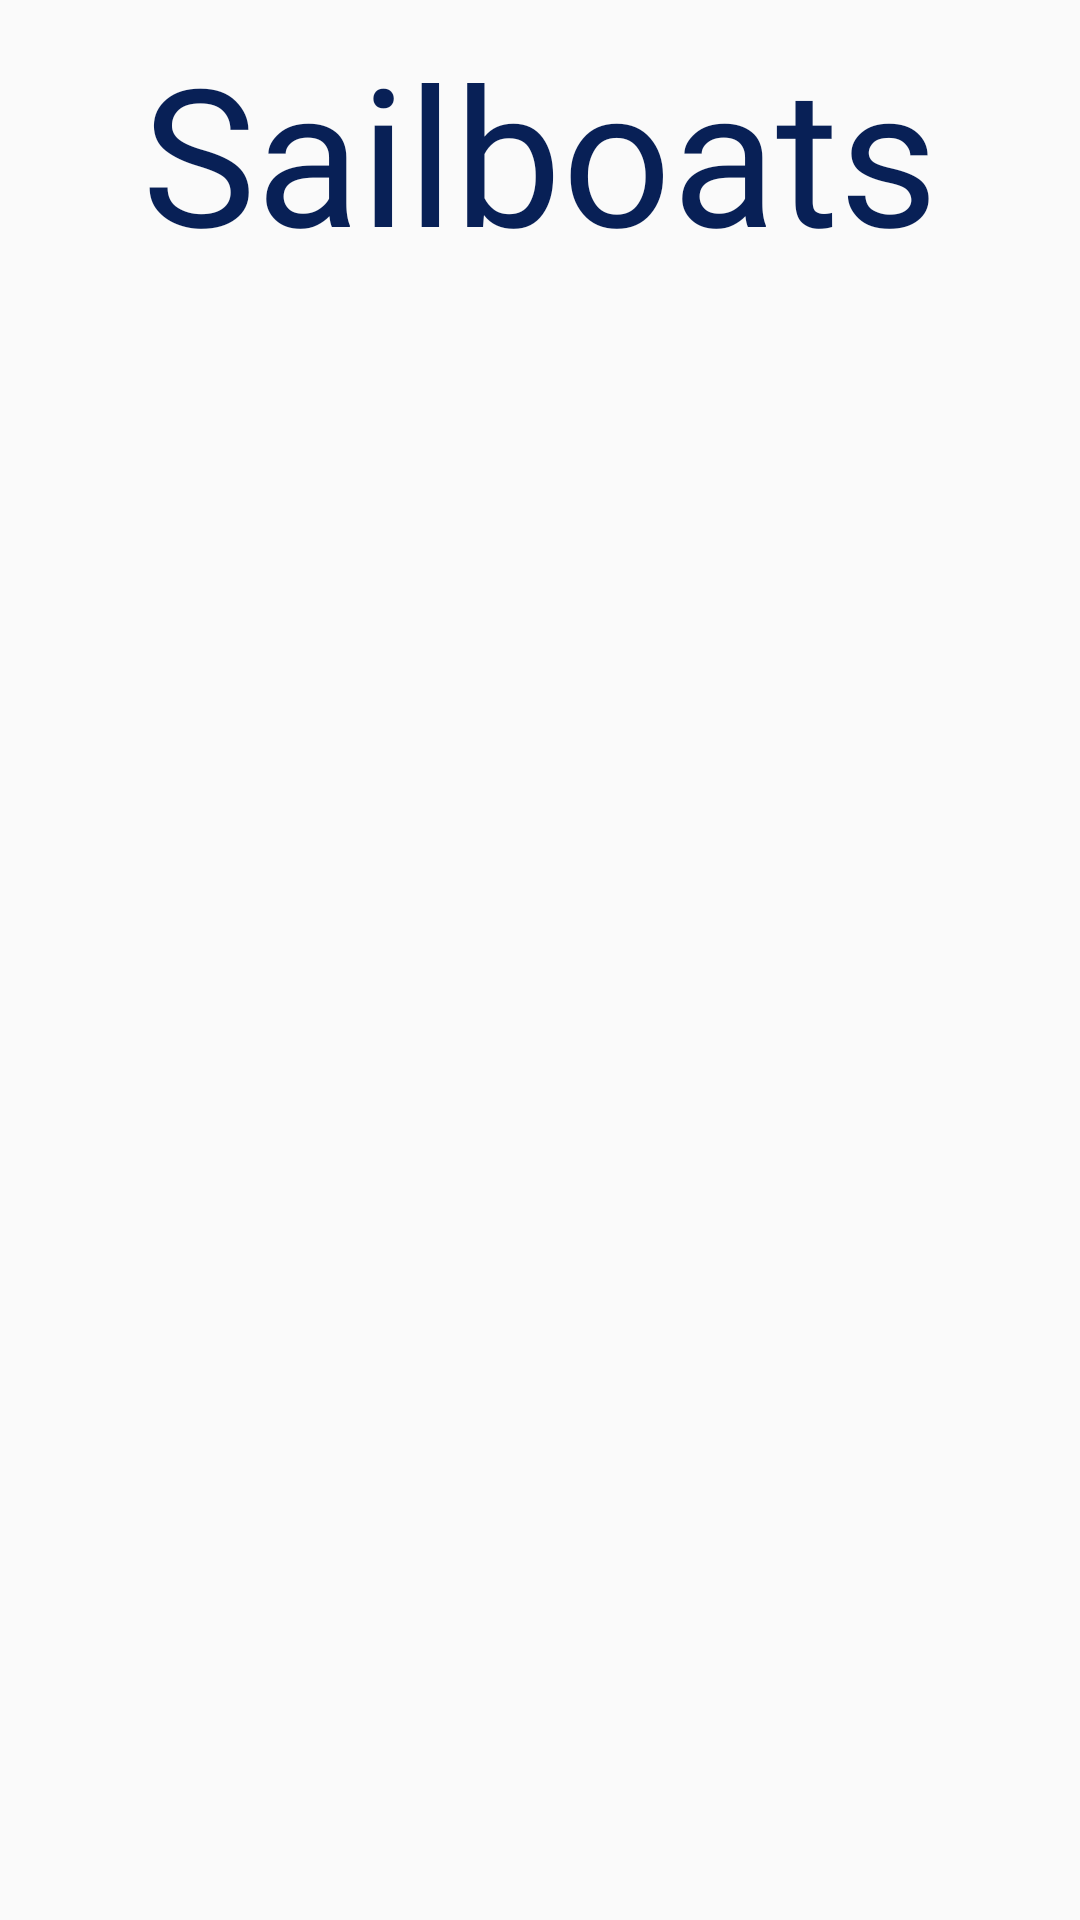

The Android layout XML behind this screen, and the referenced resources:
<!-- AndroidManifest.xml: application theme AppTheme -->
<!-- res/layout/layout_rental_boat_type.xml -->
<?xml version="1.0" encoding="utf-8"?>
<androidx.constraintlayout.widget.ConstraintLayout xmlns:android="http://schemas.android.com/apk/res/android"
    xmlns:app="http://schemas.android.com/apk/res-auto"
    xmlns:tools="http://schemas.android.com/tools"
    android:id="@+id/root_layout"
    android:layout_width="match_parent"
    android:layout_height="match_parent"
    android:fitsSystemWindows="false">

    <TextView
        android:id="@+id/newguest_email_title_text"
        style="@style/text_title_primary_medium"
        android:layout_width="wrap_content"
        android:layout_height="wrap_content"
        android:layout_marginTop="8dp"
        android:text="Sailboats"
        app:layout_constraintHorizontal_bias=".5"
        app:layout_constraintEnd_toEndOf="parent"
        app:layout_constraintStart_toStartOf="parent"
        app:layout_constraintTop_toTopOf="parent" />

    <LinearLayout
        android:id="@+id/rental_options_holder"
        android:layout_width="match_parent"
        android:layout_height="0dp"
        android:layout_marginStart="32dp"
        android:layout_marginEnd="32dp"
        android:layout_marginBottom="32dp"
        android:orientation="horizontal"
        app:layout_constraintBottom_toBottomOf="parent"
        app:layout_constraintEnd_toEndOf="parent"
        app:layout_constraintStart_toStartOf="parent"
        app:layout_constraintTop_toBottomOf="@+id/newguest_email_title_text"></LinearLayout>

</androidx.constraintlayout.widget.ConstraintLayout>
<!-- resources referenced by this layout -->
<resources>
  <style name="text_title_primary_medium" parent="text_title_primary">
          <item name="android:textSize">64sp</item>
          <item name="android:fontFamily">@font/roboto_medium</item>
      </style>
  <style name="AppTheme" parent="Theme.AppCompat.Light.NoActionBar">
          
          <item name="colorPrimary">@color/colorPrimary</item>
          <item name="colorPrimaryDark">@color/colorPrimaryDark</item>
          <item name="colorAccent">@color/colorAccent</item>
          <item name="android:windowEnableSplitTouch">false</item>
          <item name="android:windowTranslucentStatus">true</item>
          <item name="android:windowTranslucentNavigation">true</item>
      </style>
  <style name="text_title_primary" parent="@android:style/Widget.TextView">
          <item name="android:textColor">@color/colorPrimaryDark</item>
      </style>
  <color name="colorPrimary">#376CA4</color>
  <color name="colorPrimaryDark">#082056</color>
  <color name="colorAccent">#2F80ED</color>
</resources>
